Run: headless pygame with SDL's dummy video driver; simulated clock (each Clock.tick advances the game by its frame time, no real sleeping); random seed 0; keys injected as events and as key.get_pressed() state; no mouse input.
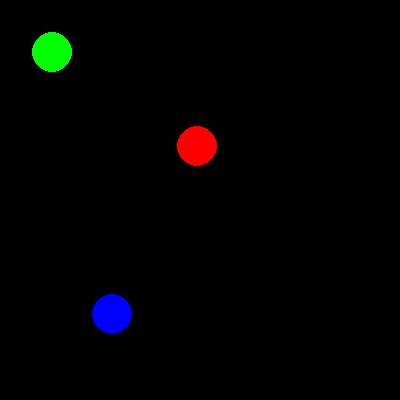
Frame 1 of 4 · flips 1–60 · no input
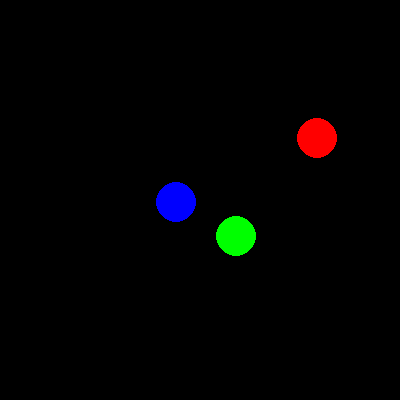
Frame 2 of 4 · flips 61–180 · tapped SPACE, RETURN · held RIGHT (→), D
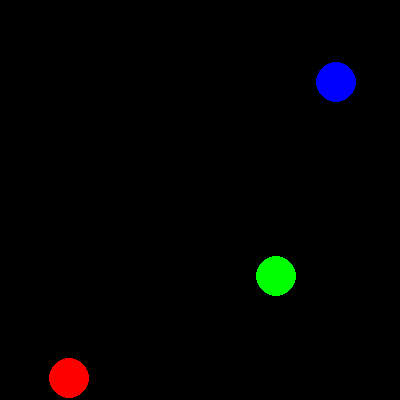
Frame 3 of 4 · flips 181–300 · held DOWN (↓), S
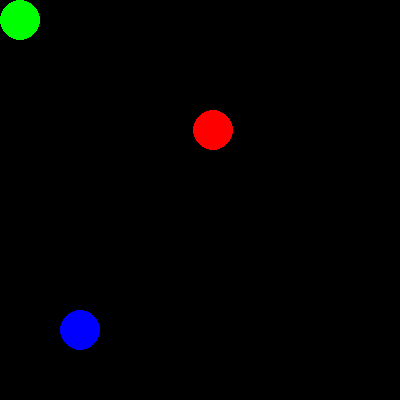
Frame 4 of 4 · flips 301–420 · held LEFT (←), A, UP (↑), W

The pygame program that drew these frames:

import pygame, sys, time

from pygame.locals import *



# Establece pygame

pygame.init()

# Establece la ventana

ANCHOVENTANA = 400
ALTOVENTANA = 400
superficieVentana = pygame.display.set_mode((ANCHOVENTANA, ALTOVENTANA), 0, 32)
pygame.display.set_caption('Animación')
# Establece las variables de dirección

ABAJOIZQUIERDA = 1
ABAJODERECHA = 3
ARRIBAIZQUIERDA = 7
ARRIBADERECHA = 9
VELOCIDADMOVIMIENTO = 4
# Establece los colores

NEGRO = (0, 0, 0)
ROJO = (255, 0, 0)
VERDE = (0, 255, 0)
AZUL = (0, 0, 255)
# Establece la estructura de datos de los bloques.

""" b1 = {'rect':pygame.Rect(300, 80, 50, 100), 'color':ROJO, 'dir':ARRIBADERECHA}
b2 = {'rect':pygame.Rect(200, 200, 20, 20), 'color':VERDE, 'dir':ARRIBAIZQUIERDA}
b3 = {'rect':pygame.Rect(100, 150, 60, 60), 'color':AZUL, 'dir':ABAJOIZQUIERDA} """

b1 = {'circulo':[325, 130], 'radio':20, 'color':ROJO, 'dir':ARRIBADERECHA}
b2 = {'circulo':[220, 220], 'radio':20, 'color':VERDE, 'dir':ARRIBAIZQUIERDA}
b3 = {'circulo':[160, 210], 'radio':20, 'color':AZUL, 'dir':ABAJOIZQUIERDA}

bloques = [b1, b2, b3]

# Corre el ciclo de juego

while True:
# Busca un evento QUIT.
    for evento in pygame.event.get():
        if evento.type == QUIT:
            pygame.quit()
            sys.exit()
            # Dibuja el fondo negro sobre la superficie
    superficieVentana.fill(NEGRO)

    for b in bloques:
    # mueve la estructura de datos de bloques
        if b['dir'] == ABAJOIZQUIERDA:
            b['circulo'][0] -= VELOCIDADMOVIMIENTO
            b['circulo'][1] += VELOCIDADMOVIMIENTO
        if b['dir'] == ABAJODERECHA:
            b['circulo'][0] += VELOCIDADMOVIMIENTO
            b['circulo'][1] += VELOCIDADMOVIMIENTO
        if b['dir'] == ARRIBAIZQUIERDA:
            b['circulo'][0] -= VELOCIDADMOVIMIENTO
            b['circulo'][1] -= VELOCIDADMOVIMIENTO
        if b['dir'] == ARRIBADERECHA:
            b['circulo'][0] += VELOCIDADMOVIMIENTO
            b['circulo'][1] -= VELOCIDADMOVIMIENTO
    # Verifica si el bloque se movió fuera de la ventana
        if b['circulo'][1] - b['radio'] < 0:
        # el bloque se movió por arriba de la ventana
            if b['dir'] == ARRIBAIZQUIERDA:
                b['dir'] = ABAJOIZQUIERDA
            if b['dir'] == ARRIBADERECHA:
                b['dir'] = ABAJODERECHA
        if b['circulo'][1] + b['radio'] > ALTOVENTANA:
        # el bloque se movió por debajo de la ventana
            if b['dir'] == ABAJOIZQUIERDA:
                b['dir'] = ARRIBAIZQUIERDA
            if b['dir'] == ABAJODERECHA:
                b['dir'] = ARRIBADERECHA
        if b['circulo'][0] - b['radio'] < 0:
        # el bloque se movió por la izquierda de la ventana
            if b['dir'] == ABAJOIZQUIERDA:
                b['dir'] = ABAJODERECHA
            if b['dir'] == ARRIBAIZQUIERDA:
                b['dir'] = ARRIBADERECHA
        if b['circulo'][0] + b['radio']> ANCHOVENTANA:
        # el bloque se movió por la derecha de la ventana
            if b['dir'] == ABAJODERECHA:
                b['dir'] = ABAJOIZQUIERDA
            if b['dir'] == ARRIBADERECHA:
                b['dir'] = ARRIBAIZQUIERDA
        # Dibuja el bloque en la superficie
        pygame.draw.circle(superficieVentana, b['color'], tuple(b['circulo']), b['radio'])
    # Dibuja la ventana en la pantalla
    pygame.display.update()
    time.sleep(0.02)
